The GitHub repository YinkaAjao/Tactical-Video-Analyzer contains a labelled image folder "data" with 4 categories: corner, free kick, goal attempt, yellow card. Examples follow, each with its label.

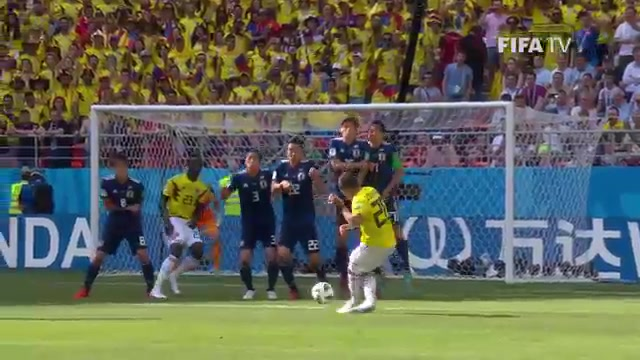
Label: free kick

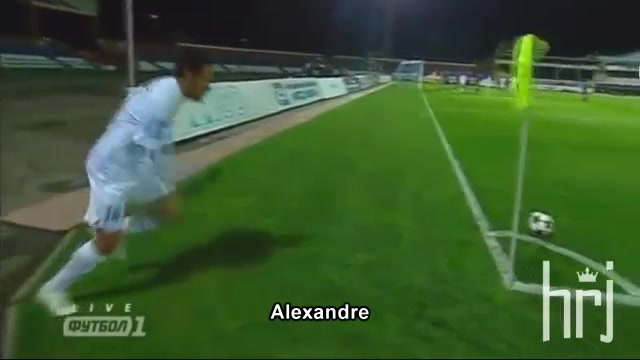
Label: corner

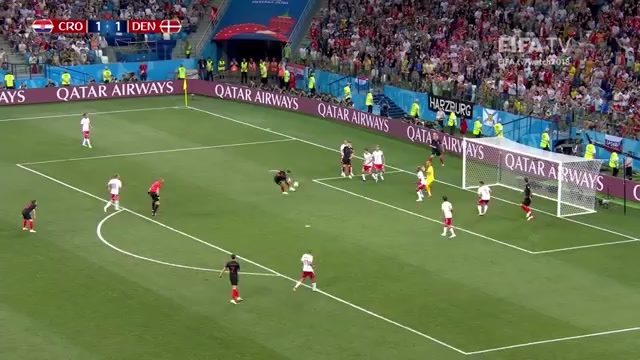
Label: goal attempt

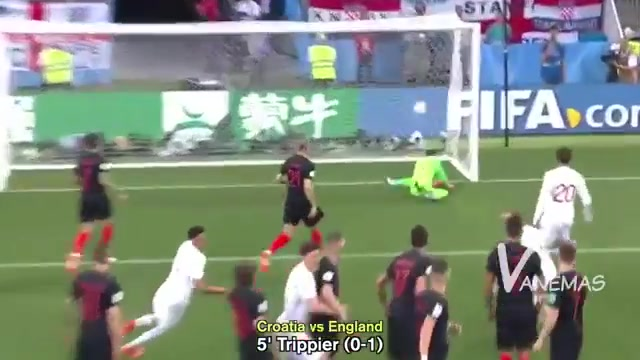
Label: free kick

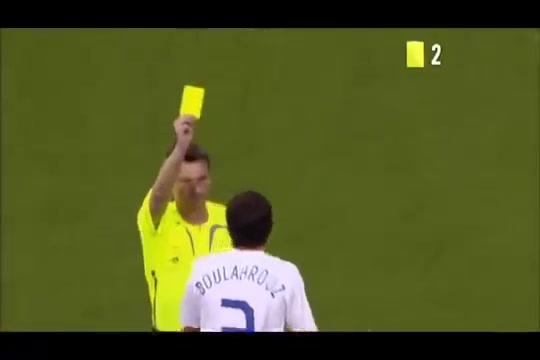
Label: yellow card

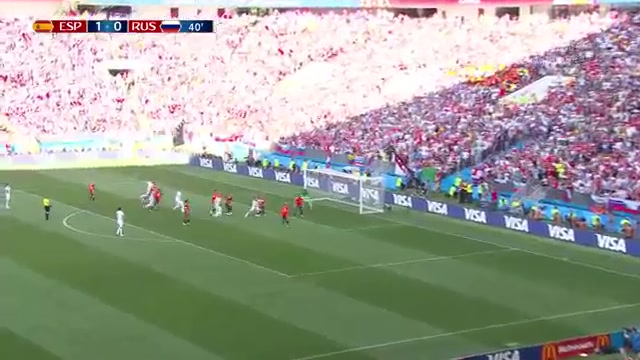
Label: corner
